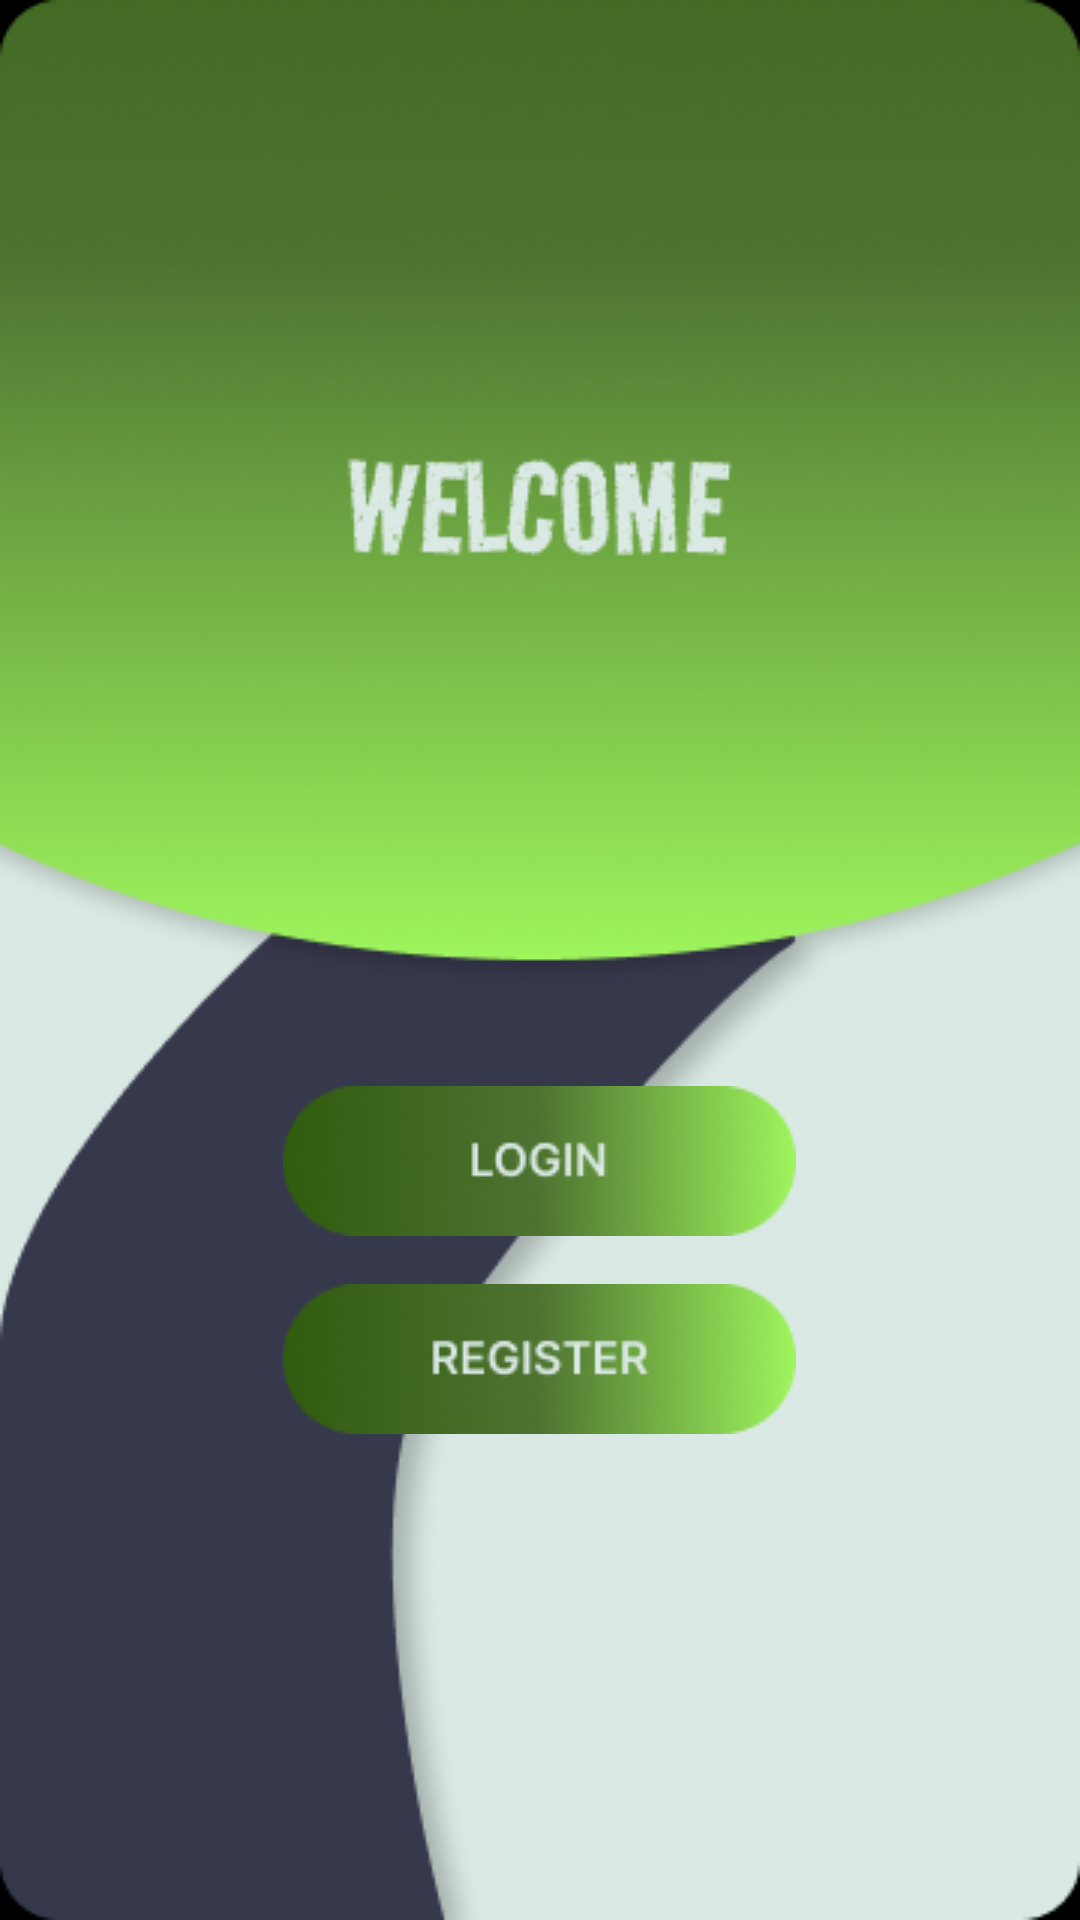

The Android layout XML behind this screen, and the referenced resources:
<!-- AndroidManifest.xml: application theme Theme.RoDexApp -->
<!-- res/layout/activity_login_register.xml -->
<?xml version="1.0" encoding="utf-8"?>
<FrameLayout xmlns:android="http://schemas.android.com/apk/res/android"
    android:layout_width="match_parent"
    android:layout_height="match_parent"
    android:background="@android:color/black">

    
    <ImageView
        android:layout_width="match_parent"
        android:layout_height="match_parent"
        android:scaleType="centerCrop"
        android:src="@drawable/masuk_background" />

    
    <LinearLayout
        android:layout_width="match_parent"
        android:layout_height="match_parent"
        android:orientation="vertical"
        android:padding="16dp"
        android:gravity="center"
        android:layout_marginTop="200dp">

        <Button
            android:id="@+id/loginButton"
            android:layout_width="wrap_content"
            android:layout_height="wrap_content"
            android:background="@drawable/login"
            android:layout_marginBottom="16dp" />

        <Button
            android:id="@+id/registerButton"
            android:layout_width="wrap_content"
            android:layout_height="wrap_content"
            android:background="@drawable/register" />
    </LinearLayout>
</FrameLayout>
<!-- resources referenced by this layout -->
<resources>
  <!-- drawable login: png bitmap (drawable, 9199 bytes) -->
  <!-- drawable masuk_background: png bitmap (drawable, 69639 bytes) -->
  <!-- drawable register: png bitmap (drawable, 9550 bytes) -->
  <style name="Theme.RoDexApp" parent="android:Theme.Material.Light.NoActionBar" />
</resources>
